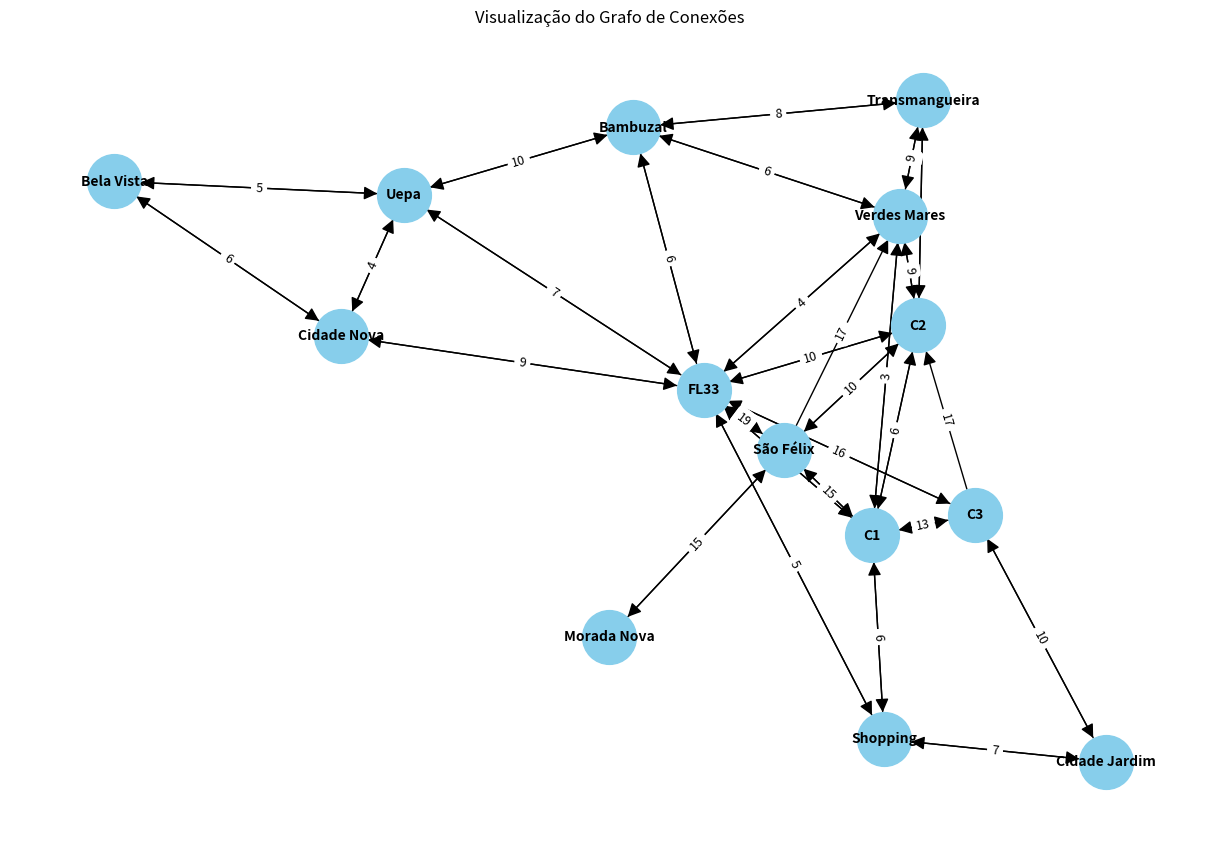

Write Python code to recreate this figure. (Note: this script raises an exception after producing the figure.)
import heapq
import networkx as nx
from copy import deepcopy
import matplotlib.pyplot as plt

# Grafo corrigido (FL26 substituído por Verdes Mares)
mapa = {
    'Bela Vista': {'Uepa': 5, 'Cidade Nova': 6},
    'Uepa': {'FL33': 7, 'Bambuzal': 5, 'Bela Vista': 5, 'Cidade Nova': 4},
    'FL33': {'Uepa': 7, 'C1': 6, 'C2': 10, 'C3': 16, 'Bambuzal': 6, 'Verdes Mares': 4, 'São Félix': 19, 'Cidade Nova': 9, 'Shopping': 5},
    'C1': {'C3': 13, 'C2': 6, 'São Félix': 15, 'Verdes Mares': 3, 'FL33': 6, 'Shopping': 6},
    'C2': {'FL33': 10, 'C1': 6, 'São Félix': 10, 'Verdes Mares': 7, 'Transmangueira': 10},
    'Bambuzal': {'FL33': 6, 'Uepa': 10, 'Verdes Mares': 4, 'Transmangueira': 4},
    'Transmangueira': {'Verdes Mares': 9, 'C2': 11, 'Bambuzal': 8},
    'Verdes Mares': {'FL33': 4, 'C2': 9, 'Transmangueira': 9, 'Bambuzal': 6, 'C1': 3},
    'C3': {'C2': 17, 'C1': 13, 'FL33': 16, 'Cidade Jardim': 10},
    'São Félix': {'C1': 15, 'C2': 10, 'Verdes Mares': 17, 'FL33': 19, 'Morada Nova': 15},
    'Morada Nova': {'São Félix': 15},
    'Cidade Jardim': {'C3': 10, 'Shopping': 7},
    'Shopping': {'Cidade Jardim': 7, 'C1': 6, 'FL33': 5},
    'Cidade Nova': {'Bela Vista': 6, 'Uepa': 4, 'FL33': 9}
}

def dijkstra(grafo, inicio, fim):
    fila = [(0, inicio, [])]
    visitados = set()
    while fila:
        custo, atual, percurso = heapq.heappop(fila)
        if atual in visitados:
            continue
        percurso = percurso + [atual]
        if atual == fim:
            return custo, percurso
        visitados.add(atual)
        for vizinho, peso in grafo[atual].items():
            if vizinho not in visitados:
                heapq.heappush(fila, (custo + peso, vizinho, percurso))
    return float("inf"), []

# Planeja uma rota que percorre TODOS OS PONTOS
# a partir do ponto Transmangueira
def rota_total(grafo):
    origem = 'Transmangueira' #PODERÍAMOS USAR MORADA NOVA AQUI
    restantes = list(grafo.keys())
    rota = [origem]
    total = 0
    atual = origem
    restantes.remove(origem)

    while restantes:
        menor = float('inf')
        proximo = None
        trecho = []
        for ponto in restantes:
            custo, trajeto = dijkstra(grafo, atual, ponto)
            if custo < menor:
                menor = custo
                proximo = ponto
                trecho = trajeto
        for local in trecho[1:]:
            if local not in rota:
                rota.append(local)
        total += menor
        atual = proximo
        restantes.remove(proximo)
    return total, rota

def pagerank(grafo):
    G = nx.DiGraph()
    for origem, destinos in grafo.items():
        for destino, peso in destinos.items():
            G.add_edge(origem, destino, weight=peso)
    return nx.pagerank(G, weight='weight')

def tempo_formatado(mins):
    h = mins // 60
    m = mins % 60
    return f"{h} horas e {m} minutos" if h else f"{m} minutos"

def rota_entre_pontos(grafo, inicio, fim):
    tempo, trajeto = dijkstra(grafo, inicio, fim)
    print(f"\nTrajeto entre {inicio} e {fim}:")
    for local in trajeto:
        print(f"- {local}")
    print(f"Tempo estimado: {tempo_formatado(tempo)}")

    ranking = pagerank(grafo)
    print("\nImportância dos pontos (PageRank):")
    for ponto, valor in sorted(ranking.items(), key=lambda x: x[1], reverse=True):
        print(f"- {ponto}: importância {valor:.4f}")

def rota_com_bloqueio(grafo, caminho, bloqueios):
    novo = deepcopy(grafo)
    for a, b in bloqueios:
        novo[a].pop(b, None)
        novo[b].pop(a, None)

    nova_rota = []
    total = 0
    for i in range(len(caminho) - 1):
        a, b = caminho[i], caminho[i+1]
        custo, trajeto = dijkstra(novo, a, b)
        if custo == float('inf'):
            print(f"Bloqueio entre {a} e {b}, sem rota alternativa.")
            return None, None
        nova_rota.extend(trajeto[1:])
        total += custo
    return total, nova_rota

def remover_ponto(grafo):
    if input("\nDeseja bloquear um ponto? (sim/não): ").lower() != 'sim':
        print("Nenhum bloqueio feito.")
        return

    bloqueado = input("Nome do ponto a bloquear: ")
    if bloqueado not in grafo:
        print(f"Ponto {bloqueado} inexistente.")
        return

    modificado = deepcopy(grafo)
    modificado.pop(bloqueado)
    for conexoes in modificado.values():
        conexoes.pop(bloqueado, None)

    origem = input("Ponto de entrada: ")
    destino = input("Ponto de destino: ")
    tempo, trajeto = dijkstra(modificado, origem, destino)

    if trajeto:
        print(f"\nNovo caminho de {origem} a {destino} sem {bloqueado}:")
        for p in trajeto:
            print(f"- {p}")
        print(f"Tempo: {tempo_formatado(tempo)}")
    else:
        print("Não foi possível encontrar rota alternativa.")

def plotar_grafo(grafo):
    G = nx.DiGraph()
    for origem, destinos in grafo.items():
        for destino, peso in destinos.items():
            G.add_edge(origem, destino, weight=peso)

    pos = nx.spring_layout(G, seed=42)
    labels = nx.get_edge_attributes(G, 'weight')

    plt.figure(figsize=(12, 8))
    nx.draw(G, pos, with_labels=True, node_color='skyblue', node_size=1500,
            font_size=10, font_weight='bold', arrows=True, arrowsize=20)
    nx.draw_networkx_edge_labels(G, pos, edge_labels=labels, font_size=9)
    plt.title("Visualização do Grafo de Conexões")
    plt.show()

def executar():
    print("== Caminho completo de Transmangueira até C2 ==")

    plotar_grafo(mapa)

    tempo, trajeto = rota_total(mapa)

    print("\nRota planejada:")
    for local in trajeto:
        print(f"- {local}")
    print(f"Tempo total: {tempo_formatado(tempo)}")

    entrada = input("\nDigite o ponto inicial: ")
    saida = input("Digite o ponto final: ")
    rota_entre_pontos(mapa, entrada, saida)

    remover_ponto(mapa)
    
    input("\nPressione Enter duas vezes para encerrar.")
    input()

executar()
